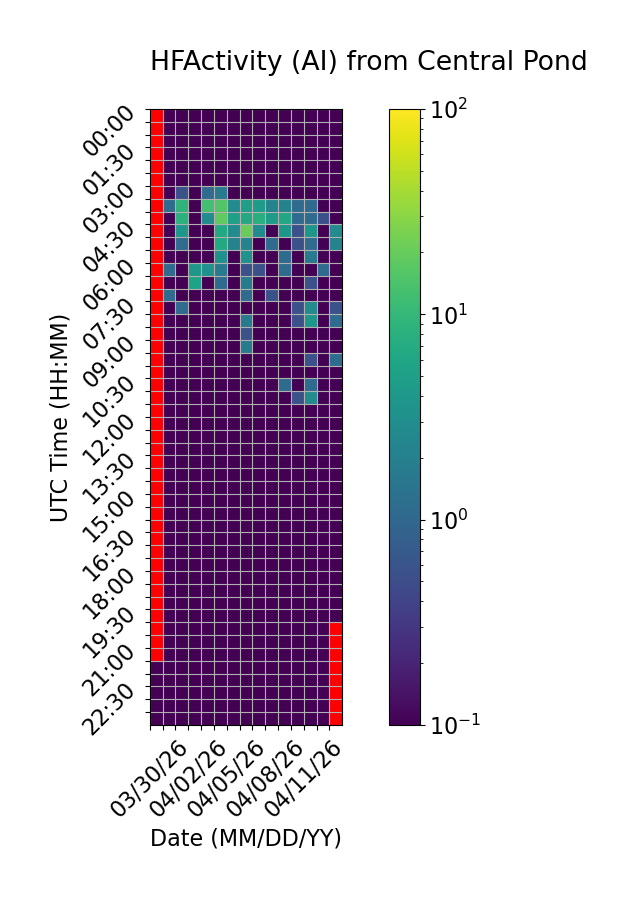

The file beside this chart, header and first rows:
Time (UTC), 03/30/26, 03/31/26, 04/01/26, 04/02/26, 04/03/26, 04/04/26, 04/05/26, 04/06/26, 04/07/26, 04/08/26, 04/09/26, 04/10/26, 04/11/26, 04/12/26, 04/13/26
00:00, , 0.0, 0.0, 0.0, 0.0, 0.0, 0.0, 0.0, 0.0, 0.0, 0.0, 0.0, 0.0, 0.0, 0.0
00:30, , 0.0, 0.0, 0.0, 0.0, 0.0, 0.0, 0.0, 0.0, 0.0, 0.0, 0.0, 0.0, 0.0, 0.0
01:00, , 0.0, 0.0, 0.0, 0.0, 0.0, 0.0, 0.0, 0.0, 0.0, 0.0, 0.0, 0.0, 0.0, 0.0
01:30, , 0.0, 0.0, 0.0, 0.0, 0.0, 0.0, 0.0, 0.0, 0.0, 0.0, 0.0, 0.0, 0.0, 0.0
02:00, , 0.0, 0.0, 0.0, 0.0, 0.0, 0.0, 0.0, 0.0, 0.0, 0.0, 0.0, 0.0, 0.0, 0.0
02:30, , 0.0, 0.0, 0.0, 0.0, 0.0, 0.0, 0.0, 0.0, 0.0, 0.0, 0.0, 0.0, 0.0, 0.0
03:00, , 0.0, 0.5556, 0.0, 1.111, 1.667, 0.0, 0.0, 0.0, 0.0, 0.0, 0.0, 0.0, 0.0, 0.0
03:30, , 1.111, 8.889, 0.0, 12.78, 15.56, 2.778, 5.0, 4.444, 2.222, 2.222, 1.111, 1.111, 0.0, 0.0
04:00, , 0.0, 8.333, 0.0, 2.778, 18.33, 5.0, 6.667, 7.778, 4.444, 6.111, 1.111, 1.111, 0.5556, 0.0
04:30, , 0.0, 3.889, 0.0, 0.0, 6.667, 2.778, 20.56, 2.778, 0.0, 3.889, 0.5556, 3.889, 0.0, 2.778
05:00, , 0.0, 1.111, 0.0, 0.0, 6.667, 2.222, 2.222, 0.0, 1.111, 0.0, 0.5556, 1.111, 0.0, 2.222
05:30, , 0.0, 0.0, 0.0, 0.0, 3.333, 0.0, 3.333, 0.0, 0.0, 1.111, 0.0, 1.667, 0.0, 0.0
06:00, , 1.111, 0.0, 3.889, 3.333, 1.667, 0.0, 0.5556, 0.5556, 0.0, 1.111, 0.0, 0.0, 1.111, 0.0
06:30, , 0.0, 0.0, 5.556, 0.0, 1.111, 0.0, 1.667, 0.0, 0.0, 0.0, 0.0, 0.5556, 0.0, 0.0
07:00, , 1.111, 0.0, 0.0, 0.0, 0.0, 0.0, 1.111, 0.0, 0.5556, 0.0, 0.0, 0.0, 0.0, 0.0
07:30, , 0.0, 1.111, 0.0, 0.0, 0.0, 0.0, 0.0, 0.0, 0.0, 0.0, 0.5556, 2.778, 0.0, 0.5556
08:00, , 0.0, 0.0, 0.0, 0.0, 0.0, 0.0, 1.667, 0.0, 0.0, 0.0, 0.5556, 3.889, 0.0, 1.111
08:30, , 0.0, 0.0, 0.0, 0.0, 0.0, 0.0, 0.5556, 0.0, 0.0, 0.0, 0.0, 0.0, 0.0, 0.0
09:00, , 0.0, 0.0, 0.0, 0.0, 0.0, 0.0, 1.667, 0.0, 0.0, 0.0, 0.0, 0.0, 0.0, 0.0
09:30, , 0.0, 0.0, 0.0, 0.0, 0.0, 0.0, 0.0, 0.0, 0.0, 0.0, 0.0, 0.5556, 0.0, 1.111
10:00, , 0.0, 0.0, 0.0, 0.0, 0.0, 0.0, 0.0, 0.0, 0.0, 0.0, 0.0, 0.0, 0.0, 0.0
10:30, , 0.0, 0.0, 0.0, 0.0, 0.0, 0.0, 0.0, 0.0, 0.0, 1.111, 0.0, 1.111, 0.0, 0.0
11:00, , 0.0, 0.0, 0.0, 0.0, 0.0, 0.0, 0.0, 0.0, 0.0, 0.0, 0.5556, 2.778, 0.0, 0.0
11:30, , 0.0, 0.0, 0.0, 0.0, 0.0, 0.0, 0.0, 0.0, 0.0, 0.0, 0.0, 0.0, 0.0, 0.0
12:00, , 0.0, 0.0, 0.0, 0.0, 0.0, 0.0, 0.0, 0.0, 0.0, 0.0, 0.0, 0.0, 0.0, 0.0
12:30, , 0.0, 0.0, 0.0, 0.0, 0.0, 0.0, 0.0, 0.0, 0.0, 0.0, 0.0, 0.0, 0.0, 0.0
13:00, , 0.0, 0.0, 0.0, 0.0, 0.0, 0.0, 0.0, 0.0, 0.0, 0.0, 0.0, 0.0, 0.0, 0.0
13:30, , 0.0, 0.0, 0.0, 0.0, 0.0, 0.0, 0.0, 0.0, 0.0, 0.0, 0.0, 0.0, 0.0, 0.0
14:00, , 0.0, 0.0, 0.0, 0.0, 0.0, 0.0, 0.0, 0.0, 0.0, 0.0, 0.0, 0.0, 0.0, 0.0
14:30, , 0.0, 0.0, 0.0, 0.0, 0.0, 0.0, 0.0, 0.0, 0.0, 0.0, 0.0, 0.0, 0.0, 0.0
15:00, , 0.0, 0.0, 0.0, 0.0, 0.0, 0.0, 0.0, 0.0, 0.0, 0.0, 0.0, 0.0, 0.0, 0.0
15:30, , 0.0, 0.0, 0.0, 0.0, 0.0, 0.0, 0.0, 0.0, 0.0, 0.0, 0.0, 0.0, 0.0, 0.0
16:00, , 0.0, 0.0, 0.0, 0.0, 0.0, 0.0, 0.0, 0.0, 0.0, 0.0, 0.0, 0.0, 0.0, 0.0
16:30, , 0.0, 0.0, 0.0, 0.0, 0.0, 0.0, 0.0, 0.0, 0.0, 0.0, 0.0, 0.0, 0.0, 0.0
17:00, , 0.0, 0.0, 0.0, 0.0, 0.0, 0.0, 0.0, 0.0, 0.0, 0.0, 0.0, 0.0, 0.0, 0.0
17:30, , 0.0, 0.0, 0.0, 0.0, 0.0, 0.0, 0.0, 0.0, 0.0, 0.0, 0.0, 0.0, 0.0, 0.0
18:00, , 0.0, 0.0, 0.0, 0.0, 0.0, 0.0, 0.0, 0.0, 0.0, 0.0, 0.0, 0.0, 0.0, 0.0
18:30, , 0.0, 0.0, 0.0, 0.0, 0.0, 0.0, 0.0, 0.0, 0.0, 0.0, 0.0, 0.0, 0.0, 0.0
19:00, , 0.0, 0.0, 0.0, 0.0, 0.0, 0.0, 0.0, 0.0, 0.0, 0.0, 0.0, 0.0, 0.0, 0.0
19:30, , 0.0, 0.0, 0.0, 0.0, 0.0, 0.0, 0.0, 0.0, 0.0, 0.0, 0.0, 0.0, 0.0, 0.0
20:00, , 0.0, 0.0, 0.0, 0.0, 0.0, 0.0, 0.0, 0.0, 0.0, 0.0, 0.0, 0.0, 0.0, 
20:30, , 0.0, 0.0, 0.0, 0.0, 0.0, 0.0, 0.0, 0.0, 0.0, 0.0, 0.0, 0.0, 0.0, 
21:00, , 0.0, 0.0, 0.0, 0.0, 0.0, 0.0, 0.0, 0.0, 0.0, 0.0, 0.0, 0.0, 0.0, 
21:30, 0.0, 0.0, 0.0, 0.0, 0.0, 0.0, 0.0, 0.0, 0.0, 0.0, 0.0, 0.0, 0.0, 0.0, 
22:00, 0.0, 0.0, 0.0, 0.0, 0.0, 0.0, 0.0, 0.0, 0.0, 0.0, 0.0, 0.0, 0.0, 0.0, 
22:30, 0.0, 0.0, 0.0, 0.0, 0.0, 0.0, 0.0, 0.0, 0.0, 0.0, 0.0, 0.0, 0.0, 0.0, 
23:00, 0.0, 0.0, 0.0, 0.0, 0.0, 0.0, 0.0, 0.0, 0.0, 0.0, 0.0, 0.0, 0.0, 0.0, 
23:30, 0.0, 0.0, 0.0, 0.0, 0.0, 0.0, 0.0, 0.0, 0.0, 0.0, 0.0, 0.0, 0.0, 0.0, 
